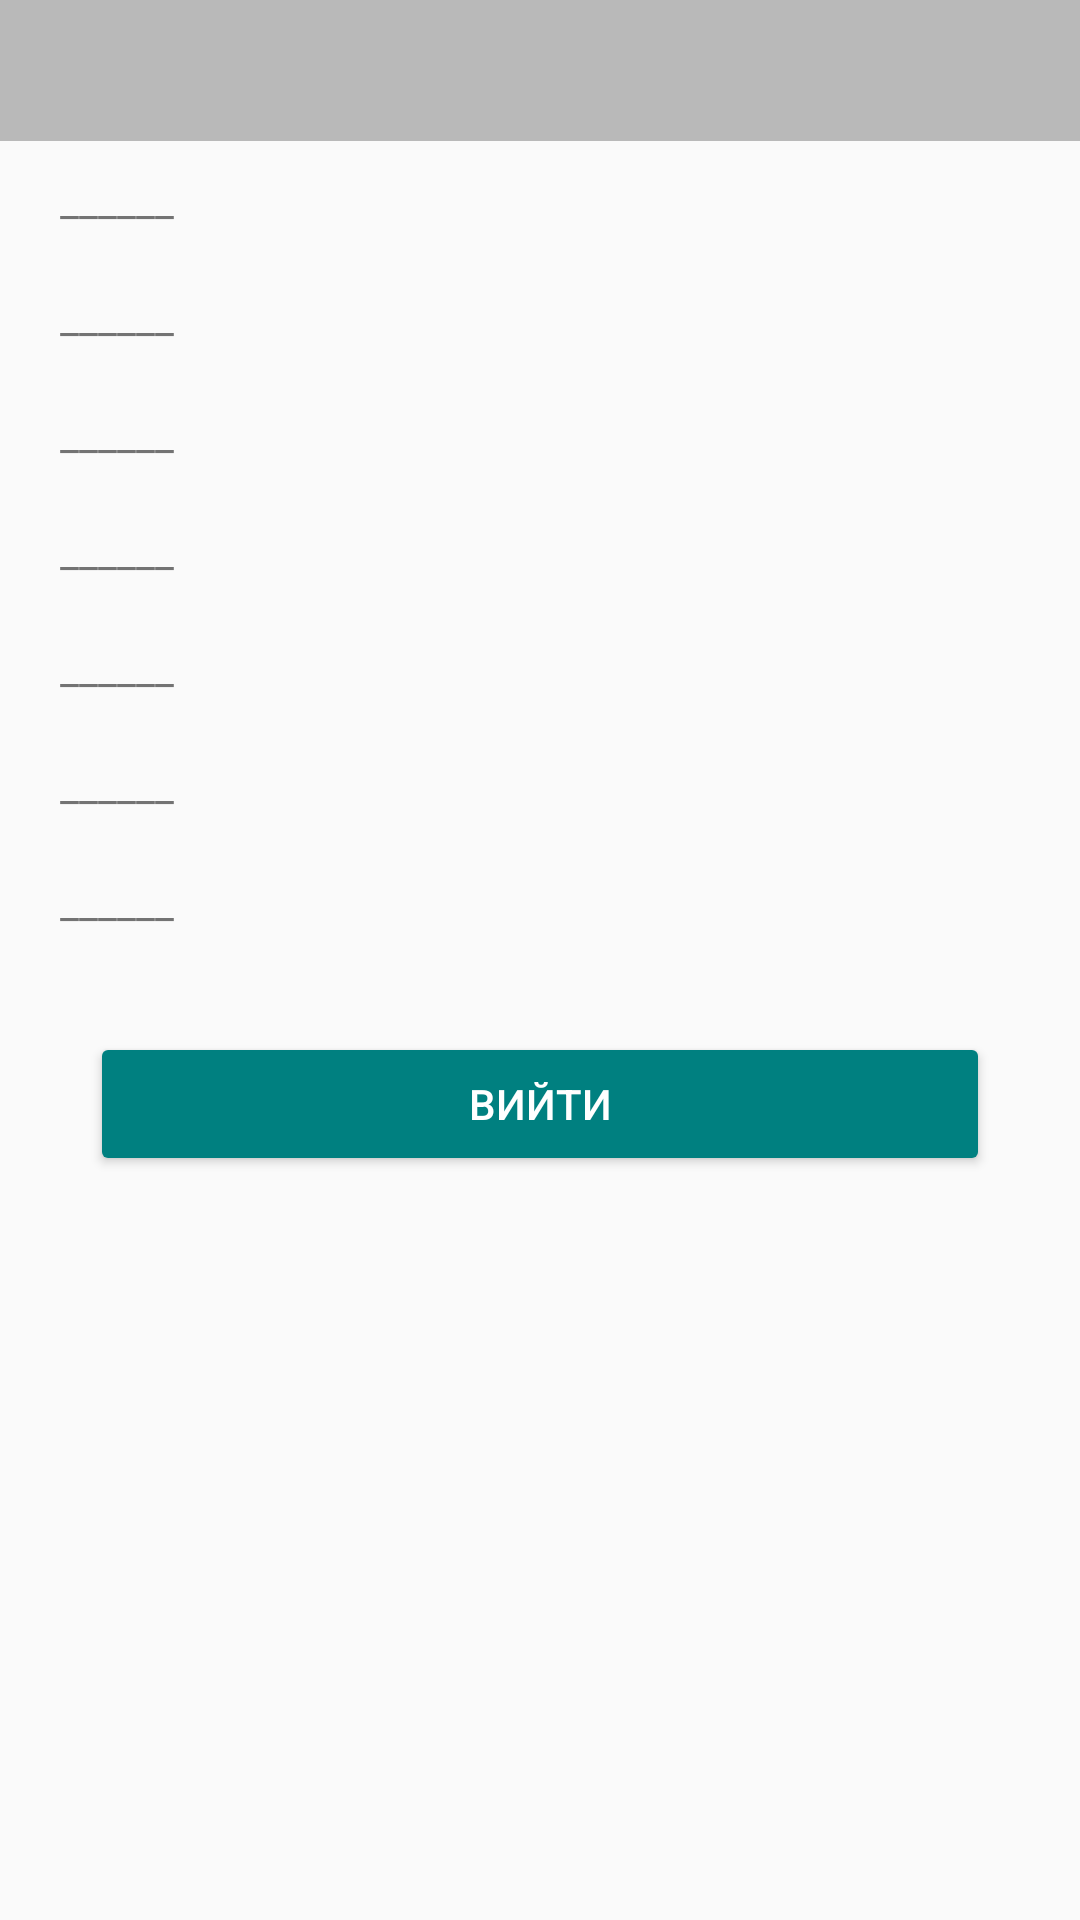

The Android layout XML behind this screen, and the referenced resources:
<!-- AndroidManifest.xml: application theme AppTheme -->
<!-- res/layout/fragment_account.xml -->
<?xml version="1.0" encoding="utf-8"?>
<FrameLayout xmlns:android="http://schemas.android.com/apk/res/android"
    xmlns:tools="http://schemas.android.com/tools"
    android:layout_width="match_parent"
    android:layout_height="match_parent"
    tools:context=".AccountFragment">

    <ScrollView
        android:layout_width="match_parent"
        android:layout_height="match_parent">

        <LinearLayout
            android:layout_width="match_parent"
            android:layout_height="wrap_content"
            android:orientation="vertical">

            <LinearLayout
                android:layout_width="match_parent"
                android:layout_height="wrap_content"
                android:orientation="vertical">

                <TextView
                    android:id="@+id/name_acc"
                    android:layout_width="match_parent"
                    android:layout_height="wrap_content"
                    android:textColor="@color/colorBlack"
                    android:textSize="20sp"
                    android:background="@color/colorLightGray"
                    android:textAlignment="center"
                    android:padding="10dp"
                    android:textIsSelectable="true" />

                <TextView
                    android:id="@+id/type_acc"
                    android:layout_width="match_parent"
                    android:layout_height="wrap_content"
                    android:padding="10dp"
                    android:paddingStart="20dp"
                    android:paddingEnd="20dp"
                    android:text="@string/infoAcivity_sample"
                    android:textIsSelectable="true" />

                <TextView
                    android:id="@+id/reg_date_acc"
                    android:layout_width="match_parent"
                    android:layout_height="wrap_content"
                    android:padding="10dp"
                    android:paddingStart="20dp"
                    android:paddingEnd="20dp"
                    android:text="@string/infoAcivity_sample"
                    android:textIsSelectable="true" />

                <TextView
                    android:id="@+id/email_acc"
                    android:layout_width="match_parent"
                    android:layout_height="wrap_content"
                    android:padding="10dp"
                    android:paddingStart="20dp"
                    android:paddingEnd="20dp"
                    android:text="@string/infoAcivity_sample"
                    android:textIsSelectable="true" />

                <TextView
                    android:id="@+id/mac_num_acc"
                    android:layout_width="match_parent"
                    android:layout_height="wrap_content"
                    android:padding="10dp"
                    android:paddingStart="20dp"
                    android:paddingEnd="20dp"
                    android:text="@string/infoAcivity_sample"
                    android:textIsSelectable="true" />

                <TextView
                    android:id="@+id/phone_acc"
                    android:layout_width="match_parent"
                    android:layout_height="wrap_content"
                    android:padding="10dp"
                    android:paddingStart="20dp"
                    android:paddingEnd="20dp"
                    android:text="@string/infoAcivity_sample"
                    android:textIsSelectable="true" />

                <TextView
                    android:id="@+id/location_acc"
                    android:layout_width="match_parent"
                    android:layout_height="wrap_content"
                    android:padding="10dp"
                    android:paddingStart="20dp"
                    android:paddingEnd="20dp"
                    android:text="@string/infoAcivity_sample"
                    android:textIsSelectable="true" />

                <TextView
                    android:id="@+id/descry_acc"
                    android:layout_width="match_parent"
                    android:layout_height="wrap_content"
                    android:padding="10dp"
                    android:paddingStart="20dp"
                    android:paddingEnd="20dp"
                    android:text="@string/infoAcivity_sample"
                    android:textIsSelectable="true" />
            </LinearLayout>

            <Button
                android:id="@+id/btn_logout"
                style="@style/Widget.AppCompat.Button.Colored"
                android:layout_width="fill_parent"
                android:layout_height="wrap_content"
                android:layout_marginTop="24dp"
                android:layout_marginBottom="28dp"
                android:layout_marginStart="30dp"
                android:layout_marginEnd="30dp"
                android:layout_gravity="center"
                android:text="@string/exit" />
        </LinearLayout>
    </ScrollView>
</FrameLayout>
<!-- resources referenced by this layout -->
<resources>
  <color name="colorBlack">#000000</color>
  <color name="colorLightGray">#B9B9B9</color>
  <string name="exit">Вийти</string>
  <string name="infoAcivity_sample">______</string>
  <style name="AppTheme" parent="Theme.AppCompat.Light.DarkActionBar">
          <item name="windowNoTitle">true</item>
          <item name="android:windowLightStatusBar">true</item>
          <item name="colorPrimary">@color/colorPrimary</item>
          <item name="colorPrimaryDark">@color/colorPrimaryDark</item>
          <item name="colorAccent">@color/colorAccent</item>
      </style>
  <color name="colorPrimary">#008080</color>
  <color name="colorPrimaryDark">#005757</color>
  <color name="colorAccent">#008080</color>
</resources>
